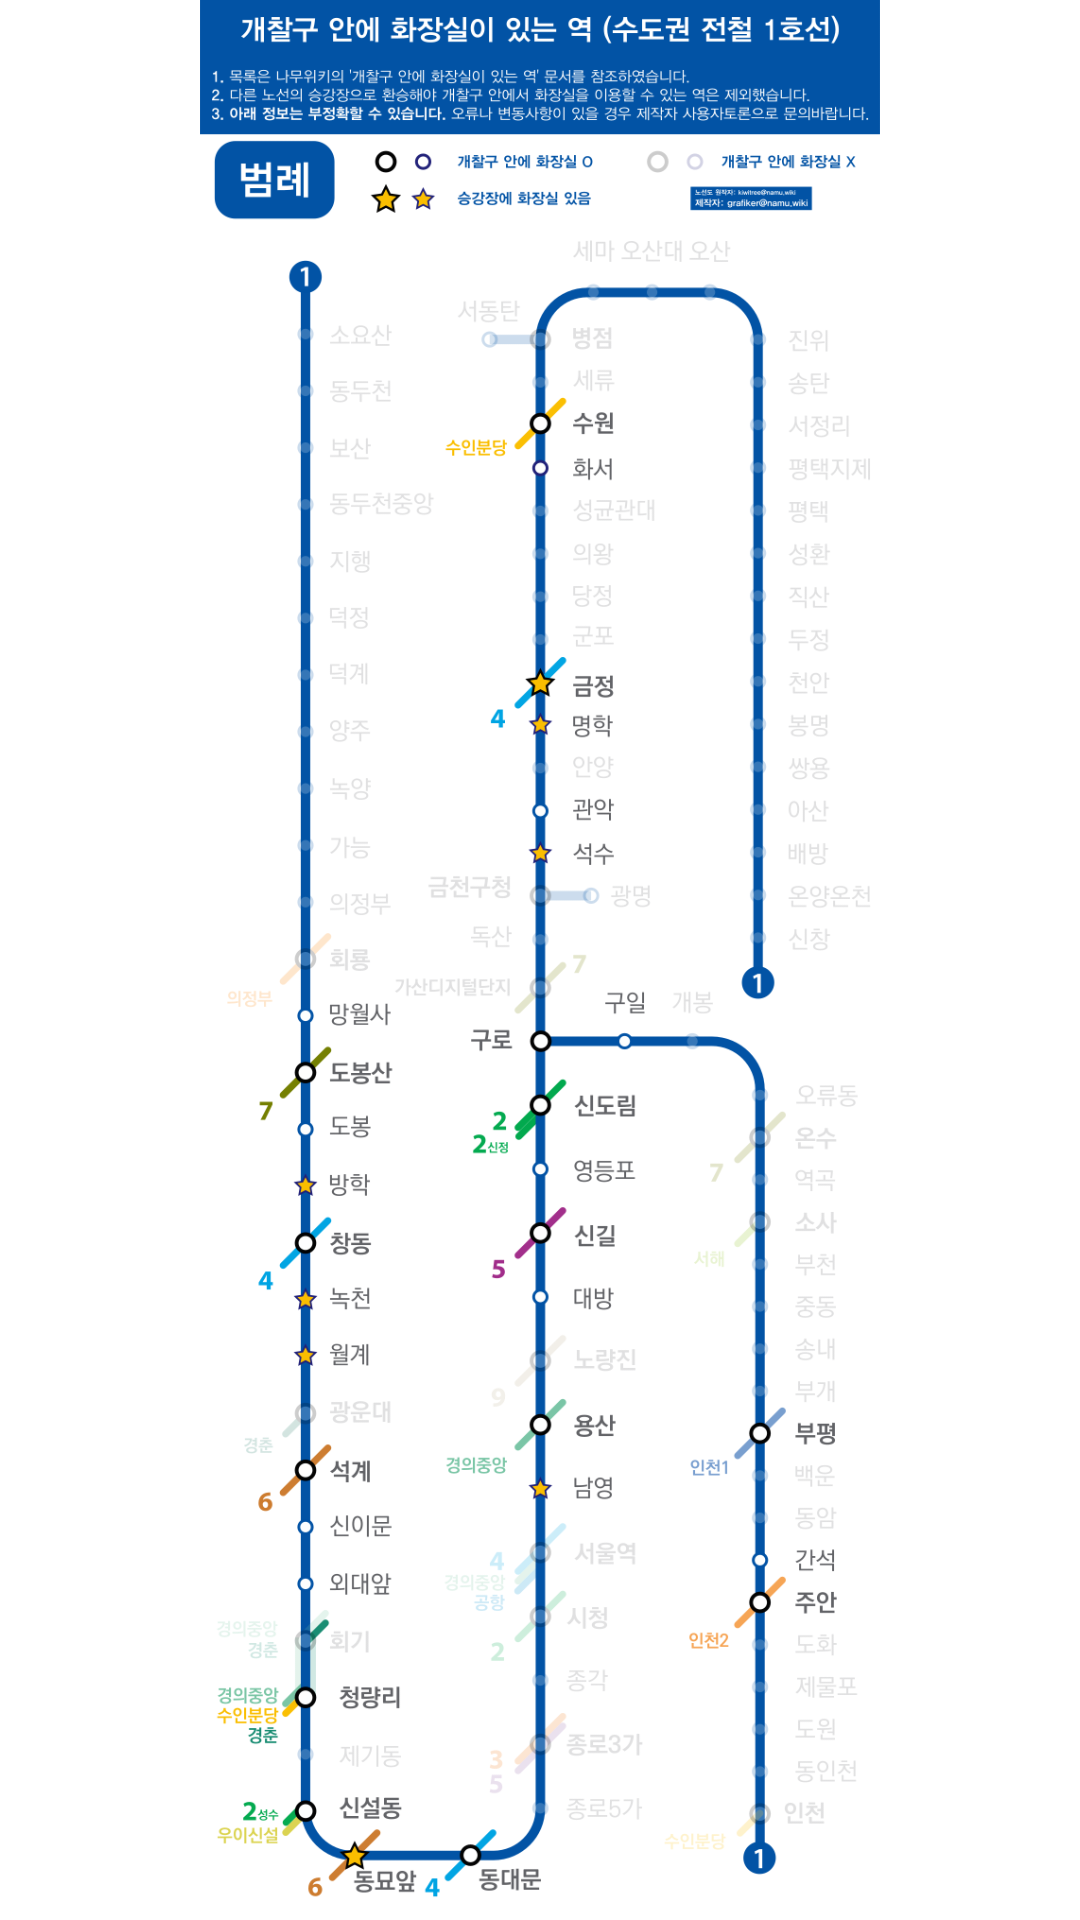

Android layout source for this screen:
<!-- AndroidManifest.xml: application theme Theme.Poop_ver_01 -->
<!-- res/layout/activity_line_1.xml -->
<?xml version="1.0" encoding="utf-8"?>
<LinearLayout xmlns:android="http://schemas.android.com/apk/res/android"
    xmlns:app="http://schemas.android.com/apk/res-auto"
    xmlns:tools="http://schemas.android.com/tools"
    android:layout_width="match_parent"
    android:layout_height="match_parent"
    android:gravity="center"
    android:background="@drawable/background">

    <ImageView
        android:layout_width="wrap_content"
        android:layout_height="wrap_content"
        android:src="@drawable/line_1"
        android:layout_gravity="center"
        />

</LinearLayout>
<!-- resources referenced by this layout -->
<resources>
  <!-- drawable background (drawable) -->
  <?xml version="1.0" encoding="UTF-8"?>
  <shape xmlns:android="http://schemas.android.com/apk/res/android" android:shape="rectangle" >
  
      <gradient
          android:angle="135"
          android:endColor="#ffff"
          android:startColor="#ffff"
          android:type="linear" />
  
  </shape>
  <!-- drawable line_1: png bitmap (drawable, 226839 bytes) -->
  <style name="Theme.Poop_ver_01" parent="Theme.AppCompat.DayNight.DarkActionBar">
          
          <item name="windowNoTitle">true</item>
          <item name="android:windowFullscreen">true</item>
          
          <item name="colorPrimary">@color/purple_500</item>
          <item name="colorPrimaryVariant">@color/purple_700</item>
          <item name="colorOnPrimary">@color/white</item>
          
          <item name="colorSecondary">@color/teal_200</item>
          <item name="colorSecondaryVariant">@color/teal_700</item>
          <item name="colorOnSecondary">@color/black</item>
          
          <item name="android:statusBarColor" tools:targetApi="l">?attr/colorPrimaryVariant</item>
          
      </style>
  <!-- not gathered from this repository: default colours our renderer supplied (Android Studio template values) -->
  <color name="purple_500">#FF6200EE</color>
  <color name="purple_700">#FF3700B3</color>
  <color name="teal_200">#FF03DAC5</color>
  <color name="teal_700">#FF018786</color>
  <color name="black">#FF000000</color>
  <color name="white">#FFFFFFFF</color>
</resources>
